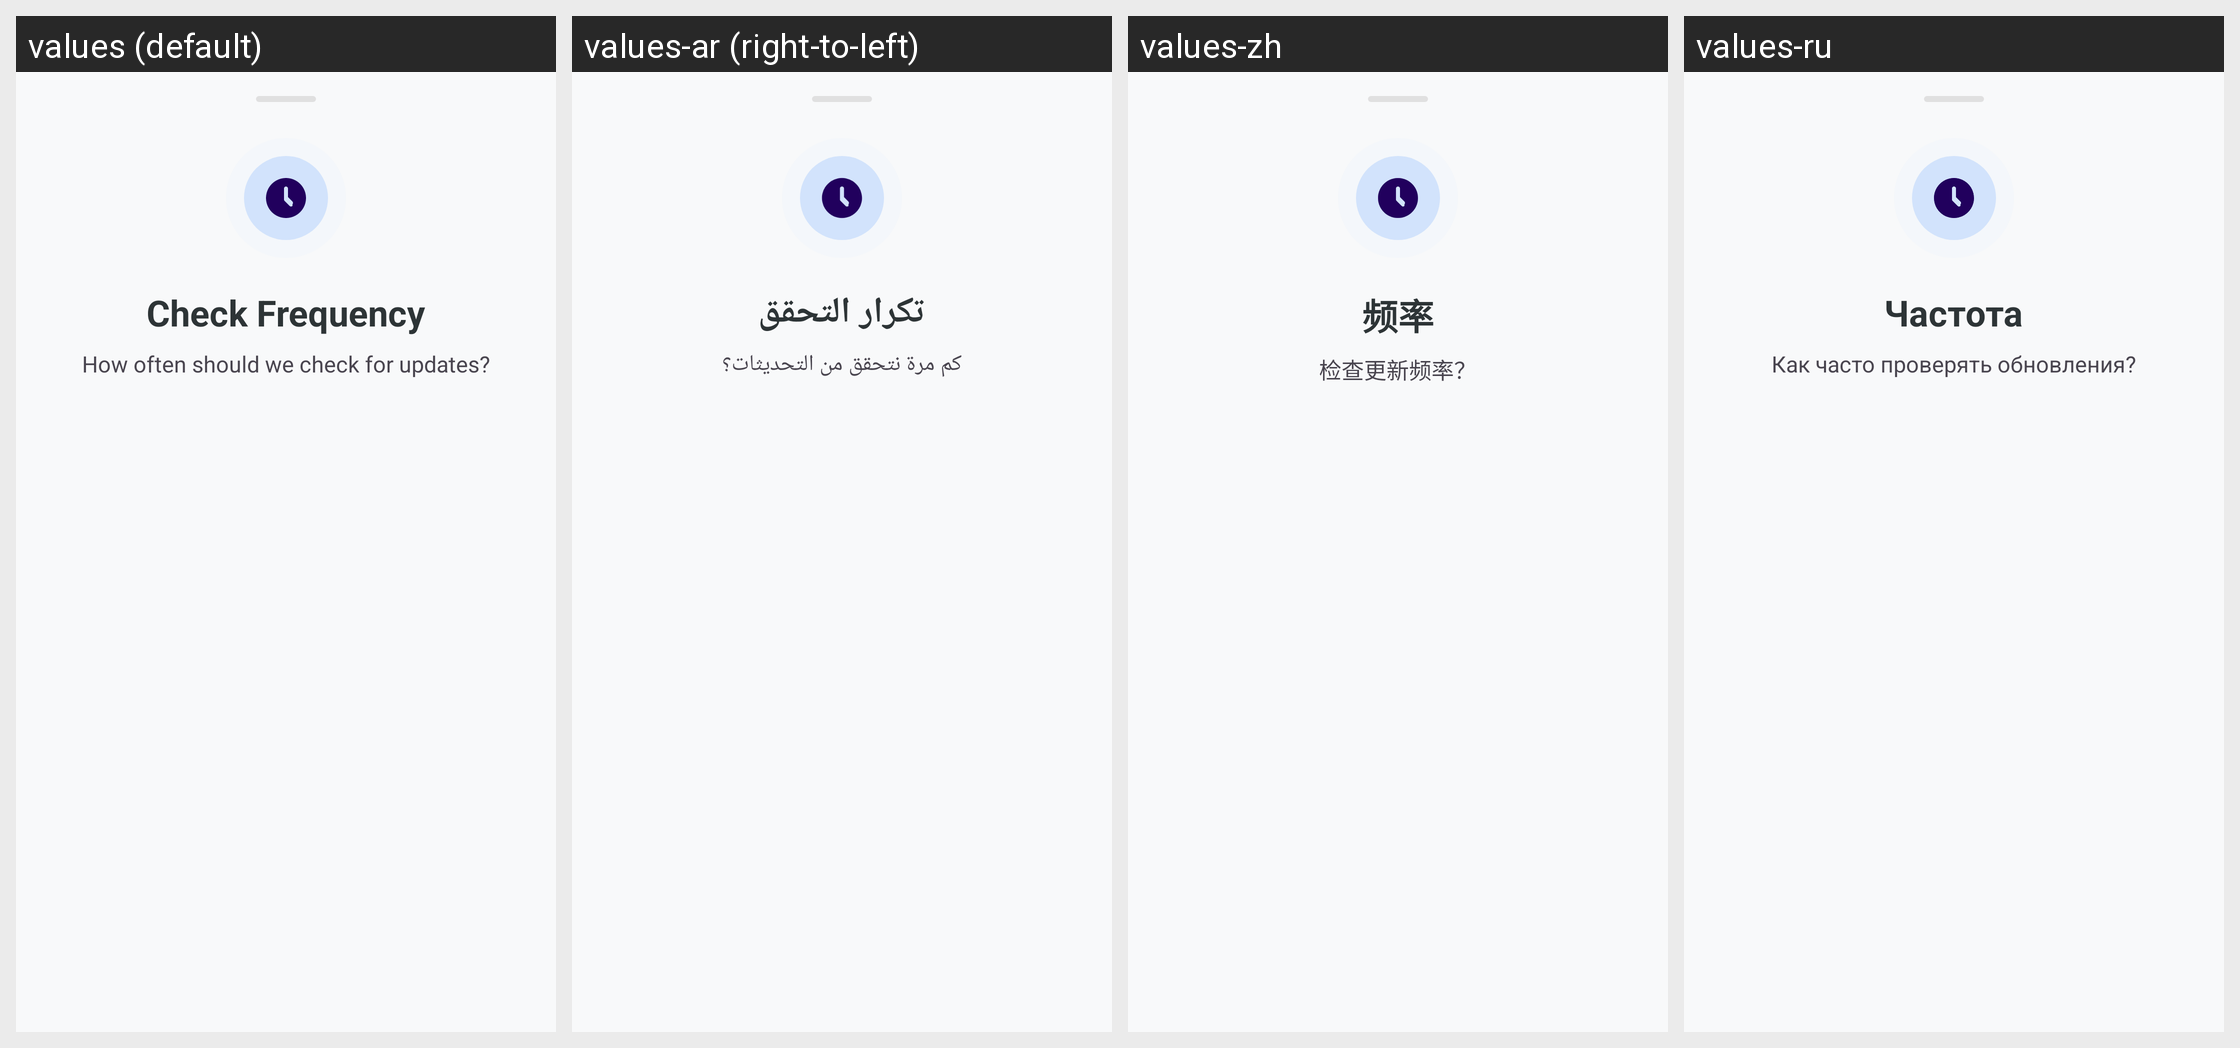

Strings drawn on this Android screen and how each of the app's shown locales translates them:
Android screen res/layout/bottom_sheet_update_interval.xml rendered under 4 locales, left to right: values (default), values-ar (right-to-left), values-zh, values-ru. Device: Nexus 5 (rendered at 1080×1920; each locale shown at half size, 540×960, under a caption strip naming it); theme Theme.KGPT.
Other locales in the repository, not shown: values-bn, values-de, values-es, values-fr, values-hi, values-id, values-it, values-ja, values-ko, values-nl, values-pl, values-pt, values-sw, values-th, values-tr, values-ur, values-vi.
Strings drawn on this screen, with the default value and each locale's value (text and hints the layout hard-codes, and strings that could not be matched under every locale, appear in the picture but are not listed):

title_check_frequency
  values: Check Frequency
  values-ar: تكرار التحقق
  values-zh: 频率
  values-ru: Частота

desc_check_frequency
  values: How often should we check for updates?
  values-ar: كم مرة نتحقق من التحديثات؟
  values-zh: 检查更新频率？
  values-ru: Как часто проверять обновления?
